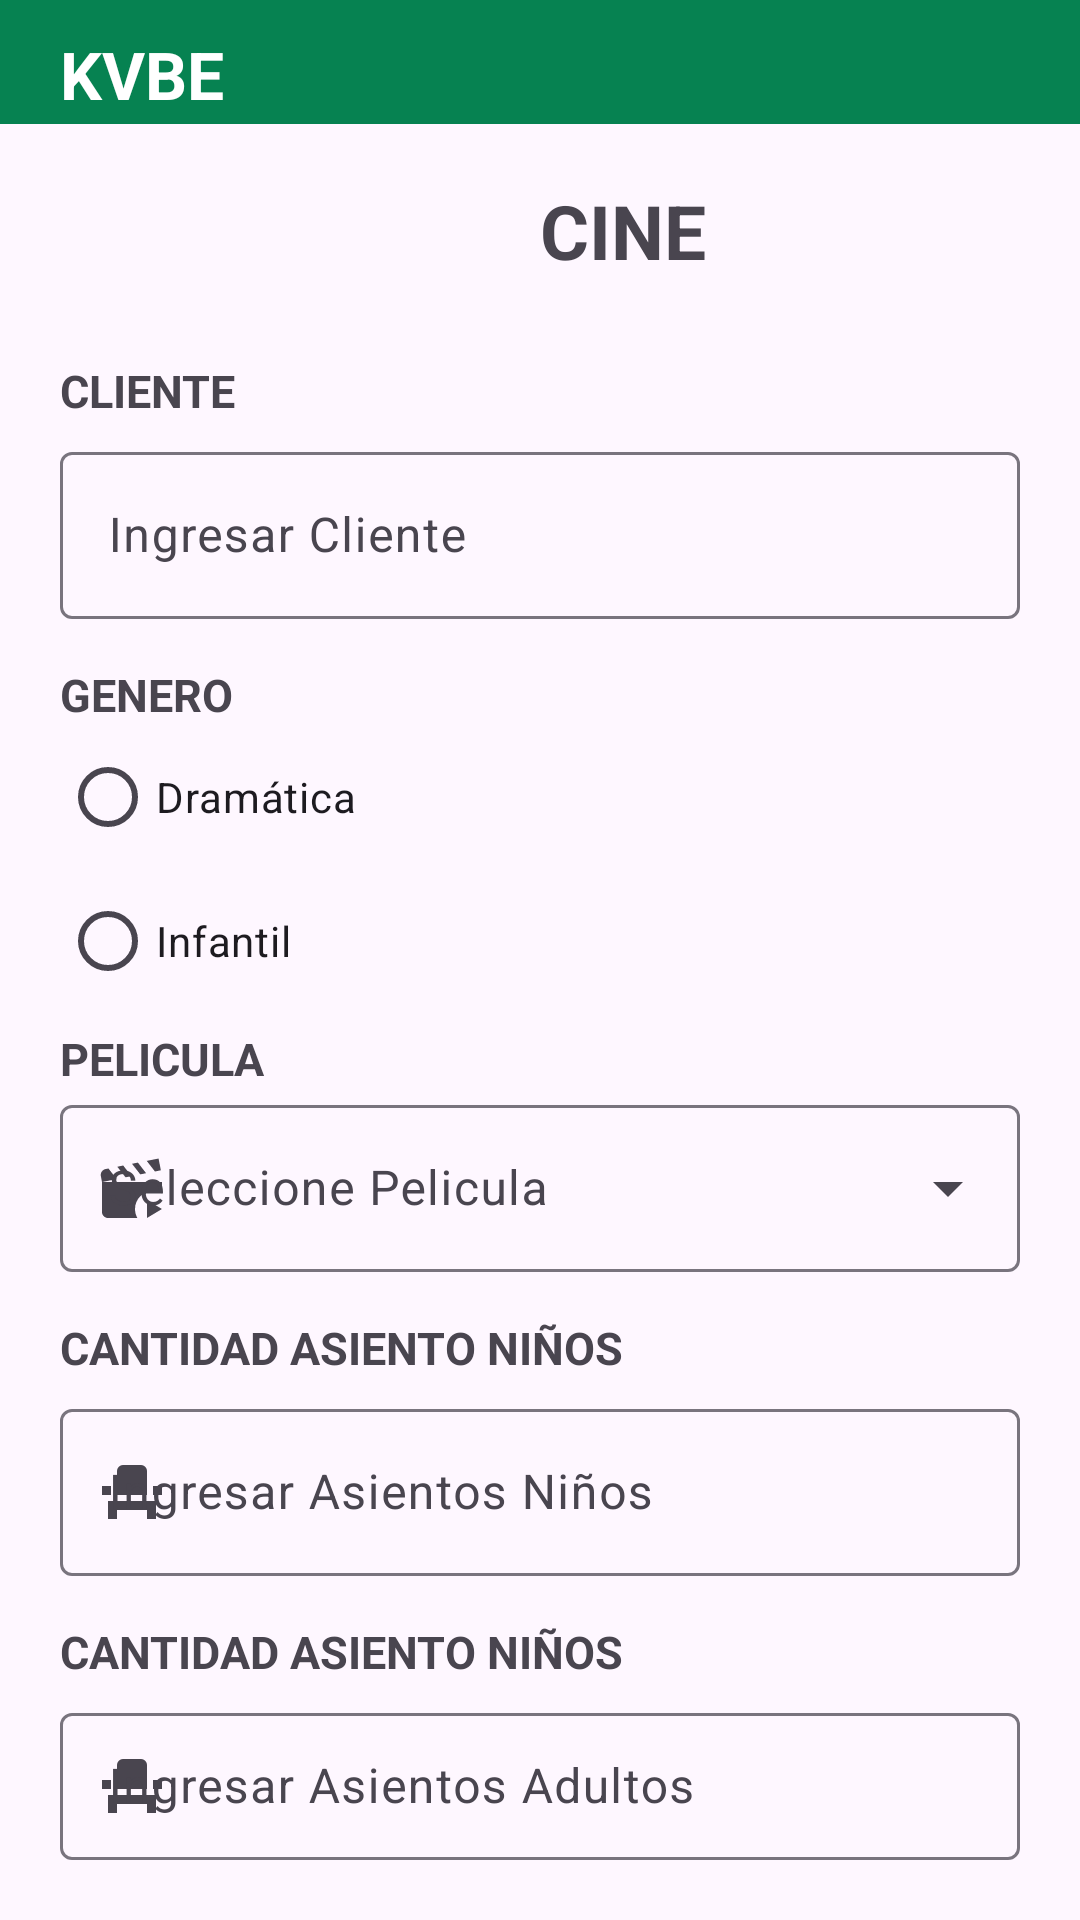

Produce the Android XML layout that renders to this screen, including the resource entries it uses.
<!-- AndroidManifest.xml: application theme Theme.AppProyecto -->
<!-- res/layout/cine_main.xml -->
<?xml version="1.0" encoding="utf-8"?>
<androidx.constraintlayout.widget.ConstraintLayout xmlns:android="http://schemas.android.com/apk/res/android"
    xmlns:app="http://schemas.android.com/apk/res-auto"
    xmlns:tools="http://schemas.android.com/tools"
    android:id="@+id/main"
    android:layout_width="match_parent"
    android:layout_height="match_parent">

    <ImageView
        android:id="@+id/imageView2"
        android:layout_width="wrap_content"
        android:layout_height="wrap_content"
        android:scaleType="fitStart"
        app:layout_constraintEnd_toEndOf="parent"
        app:layout_constraintStart_toStartOf="parent"
        app:layout_constraintTop_toTopOf="parent"
        app:srcCompat="@drawable/top" />

    <TextView
        android:id="@+id/textView"
        android:layout_width="wrap_content"
        android:layout_height="wrap_content"
        android:layout_marginStart="20dp"
        android:layout_marginTop="10dp"
        android:text="KVBE"
        android:textColor="#ffffff"
        android:textSize="22sp"
        android:textStyle="bold"
        app:layout_constraintStart_toStartOf="parent"
        app:layout_constraintTop_toTopOf="parent" />

    <TextView
        android:id="@+id/textView1"
        android:layout_width="wrap_content"
        android:layout_height="wrap_content"
        android:layout_marginTop="60dp"
        android:layout_marginStart="180dp"
        android:textStyle="bold"
        android:textSize="25sp"
        android:text="CINE"
        app:layout_constraintStart_toStartOf="parent"
        app:layout_constraintTop_toTopOf="parent" />

    <LinearLayout
        android:layout_width="match_parent"
        android:layout_height="match_parent"
        android:layout_marginTop="100dp"
        android:orientation="vertical"
        android:padding="20dp"
        app:layout_constraintTop_toTopOf="parent">

        <TextView
            android:id="@+id/textView2"
            android:layout_width="match_parent"
            android:layout_height="wrap_content"
            android:text="CLIENTE"
            android:textSize="15sp"
            android:textStyle="bold" />

        <com.google.android.material.textfield.TextInputLayout
            android:id="@+id/textField1"
            android:layout_width="match_parent"
            android:layout_height="wrap_content"
            android:layout_marginTop="5dp"
            android:hint="@string/labelCliente"
            app:endIconMode="clear_text"
            app:startIconDrawable="@drawable/account">

            <com.google.android.material.textfield.TextInputEditText
                android:id="@+id/txtCliente"
                android:layout_width="match_parent"
                android:layout_height="wrap_content"
                android:inputType="text" />
        </com.google.android.material.textfield.TextInputLayout>

        <TextView
            android:id="@+id/textView3"
            android:layout_width="match_parent"
            android:layout_height="wrap_content"
            android:text="GENERO"
            android:layout_marginTop="15sp"
            android:textSize="15sp"
            android:textStyle="bold" />

        <RadioGroup
            android:layout_width="match_parent"
            android:layout_height="wrap_content">

            <RadioButton
                android:id="@+id/rbtnDramatica"
                android:layout_width="match_parent"
                android:layout_height="wrap_content"
                android:text="@string/checkDramatica" />

            <RadioButton
                android:id="@+id/rbtnInfantiles"
                android:layout_width="match_parent"
                android:layout_height="wrap_content"
                android:text="@string/checkInfantil" />
        </RadioGroup>

        <TextView
            android:id="@+id/textView4"
            android:layout_width="match_parent"
            android:layout_height="wrap_content"
            android:text="PELICULA"
            android:layout_marginTop="5sp"
            android:textSize="15sp"
            android:textStyle="bold" />

        <com.google.android.material.textfield.TextInputLayout
            style="@style/Widget.Material3.TextInputLayout.OutlinedBox.ExposedDropdownMenu"
            android:layout_width="match_parent"
            android:layout_height="wrap_content"
            android:id="@+id/textView7"
            android:hint="@string/labelPelicula"
            app:startIconDrawable="@drawable/movie_open_play">

            <AutoCompleteTextView
                android:id="@+id/spnPelicula"
                android:layout_width="match_parent"
                android:layout_height="wrap_content"
                android:inputType="none"
                app:simpleItems="@array/peliculas"
                />
        </com.google.android.material.textfield.TextInputLayout>

        <TextView
            android:id="@+id/textView5"
            android:layout_width="match_parent"
            android:layout_height="wrap_content"
            android:text="CANTIDAD ASIENTO NIÑOS"
            android:layout_marginTop="15sp"
            android:textSize="15sp"
            android:textStyle="bold" />

        <com.google.android.material.textfield.TextInputLayout
            android:id="@+id/textField3"
            android:layout_width="match_parent"
            android:layout_height="wrap_content"
            android:layout_marginTop="5dp"
            android:hint="@string/labelNinos"
            app:endIconMode="clear_text"
            app:startIconDrawable="@drawable/seat">

            <com.google.android.material.textfield.TextInputEditText
                android:id="@+id/txtNinos"
                android:layout_width="match_parent"
                android:layout_height="wrap_content"
                android:inputType="text" />
        </com.google.android.material.textfield.TextInputLayout>

        <TextView
            android:id="@+id/textView6"
            android:layout_width="match_parent"
            android:layout_height="wrap_content"
            android:text="CANTIDAD ASIENTO NIÑOS"
            android:layout_marginTop="15sp"
            android:textSize="15sp"
            android:textStyle="bold" />

        <com.google.android.material.textfield.TextInputLayout
            android:id="@+id/textField4"
            android:layout_width="match_parent"
            android:layout_height="wrap_content"
            android:layout_marginTop="5dp"
            android:hint="@string/labelAdultos"
            app:endIconMode="clear_text"
            app:startIconDrawable="@drawable/seat">

            <com.google.android.material.textfield.TextInputEditText
                android:id="@+id/txtAdultos"
                android:layout_width="match_parent"
                android:layout_height="wrap_content"
                android:inputType="text" />
        </com.google.android.material.textfield.TextInputLayout>

        <Button
            android:id="@+id/btnCompra"
            style="@style/Widget.Material3.Button.ElevatedButton.Icon"
            android:layout_width="match_parent"
            android:layout_height="wrap_content"
            android:layout_marginTop="20dp"
            android:backgroundTint="@color/red"
            android:text="COMPRA"
            android:textColor="@color/white"
            android:textSize="15sp"
            app:cornerRadius="15dp"
            app:icon="@drawable/content_save"
            app:iconTint="@color/white" />

    </LinearLayout>

</androidx.constraintlayout.widget.ConstraintLayout>
<!-- resources referenced by this layout -->
<resources>
  <string-array name="peliculas">
          <item>Escojer</item>
      </string-array>
  <color name="red">#E42626</color>
  <color name="white">#FFFFFFFF</color>
  <!-- drawable movie_open_play (drawable) -->
  <vector xmlns:android="http://schemas.android.com/apk/res/android" android:height="24dp" android:width="24dp" android:viewportWidth="24" android:viewportHeight="24"><path android:fillColor="#000000" android:pathData="M14.75 7.46L12 3.93L13.97 3.54L16.71 7.07L14.75 7.46M21.62 6.1L20.84 2.18L16.91 2.96L19.65 6.5L21.62 6.1M4.16 5.5L3.18 5.69C2.1 5.91 1.4 6.96 1.61 8.04L2 10L6.9 9.03L4.16 5.5M11.81 8.05L9.07 4.5L7.1 4.91L9.85 8.44L11.81 8.05M2 10V20C2 21.11 2.9 22 4 22H13.81C13.3 21.12 13 20.1 13 19C13 15.69 15.69 13 19 13C20.1 13 21.12 13.3 22 13.81V10H2M17 22L22 19L17 16V22Z" /></vector>
  <!-- drawable seat (drawable) -->
  <vector xmlns:android="http://schemas.android.com/apk/res/android" android:height="24dp" android:width="24dp" android:viewportWidth="24" android:viewportHeight="24"><path android:fillColor="#000000" android:pathData="M4,18V21H7V18H17V21H20V15H4V18M19,10H22V13H19V10M2,10H5V13H2V10M17,13H7V5A2,2 0 0,1 9,3H15A2,2 0 0,1 17,5V13Z" /></vector>
  <!-- drawable top: png bitmap (drawable, 485 bytes) -->
  <string name="checkDramatica">Dramática</string>
  <string name="checkInfantil">Infantil</string>
  <string name="labelAdultos">Ingresar Asientos Adultos</string>
  <string name="labelCliente">Ingresar Cliente</string>
  <string name="labelNinos">Ingresar Asientos Niños</string>
  <string name="labelPelicula">Seleccione Pelicula</string>
  <style name="Theme.AppProyecto" parent="Base.Theme.AppProyecto" />
  <style name="Base.Theme.AppProyecto" parent="Theme.Material3.DayNight.NoActionBar">
          
          
      </style>
</resources>
